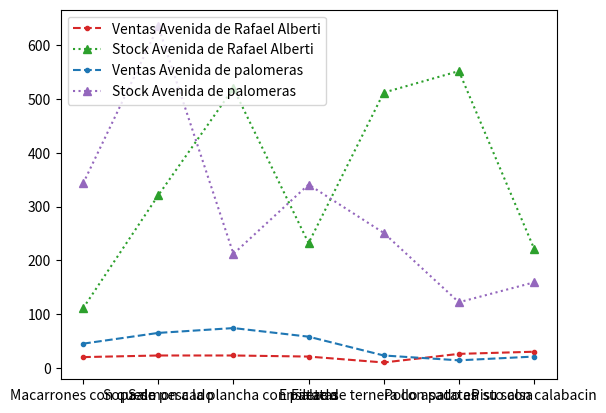

This chart was generated by the following Python code:
import matplotlib.pyplot as mp

ventana_creada, axes = mp.subplots()

platos_dia = ['Macarrones con queso', 'Sopa de pescado', 
              'Salmon a la plancha con patatas', 'Ensalada', 
              'Filete de ternera con patatas', 'Pollo asado en su salsa', 
              'Pisto con calabacin']

ventas = {"Avenida de Rafael Alberti": [20, 23, 23, 21, 10, 26, 30],
           "Avenida de palomeras": [45, 65, 74, 58, 23, 14, 21],
           "Avenida Buenos Aires": [88, 47, 58, 63, 75, 23, 111],
           "Avenida de la Albufera": [23, 15, 32, 56, 87, 144, 52, 12]
           }

stock = {"Avenida de Rafael Alberti": [111, 321, 520, 232, 512, 552, 222],
           "Avenida de palomeras": [343, 635, 212, 341, 251, 122, 159],
           "Avenida Buenos Aires": [123, 565, 215, 122, 320, 120, 252],
           "Avenida de la Albufera": [147, 536, 521, 200, 124, 632, 411]
           }

axes.plot(platos_dia, ventas["Avenida de Rafael Alberti"], color='tab:red', marker='.', linestyle='dashed')
axes.plot(platos_dia, stock["Avenida de Rafael Alberti"], color='tab:green', marker='^', linestyle='dotted')

axes.plot(platos_dia, ventas["Avenida de palomeras"], color='tab:blue', marker='.', linestyle='dashed')
axes.plot(platos_dia, stock["Avenida de palomeras"], color='tab:purple', marker='^', linestyle='dotted')

# legend permite agregar una leyenda
axes.legend(['Ventas Avenida de Rafael Alberti', 
             'Stock Avenida de Rafael Alberti', 
             'Ventas Avenida de palomeras', 
             'Stock Avenida de palomeras'], loc = 'upper left')

mp.show()